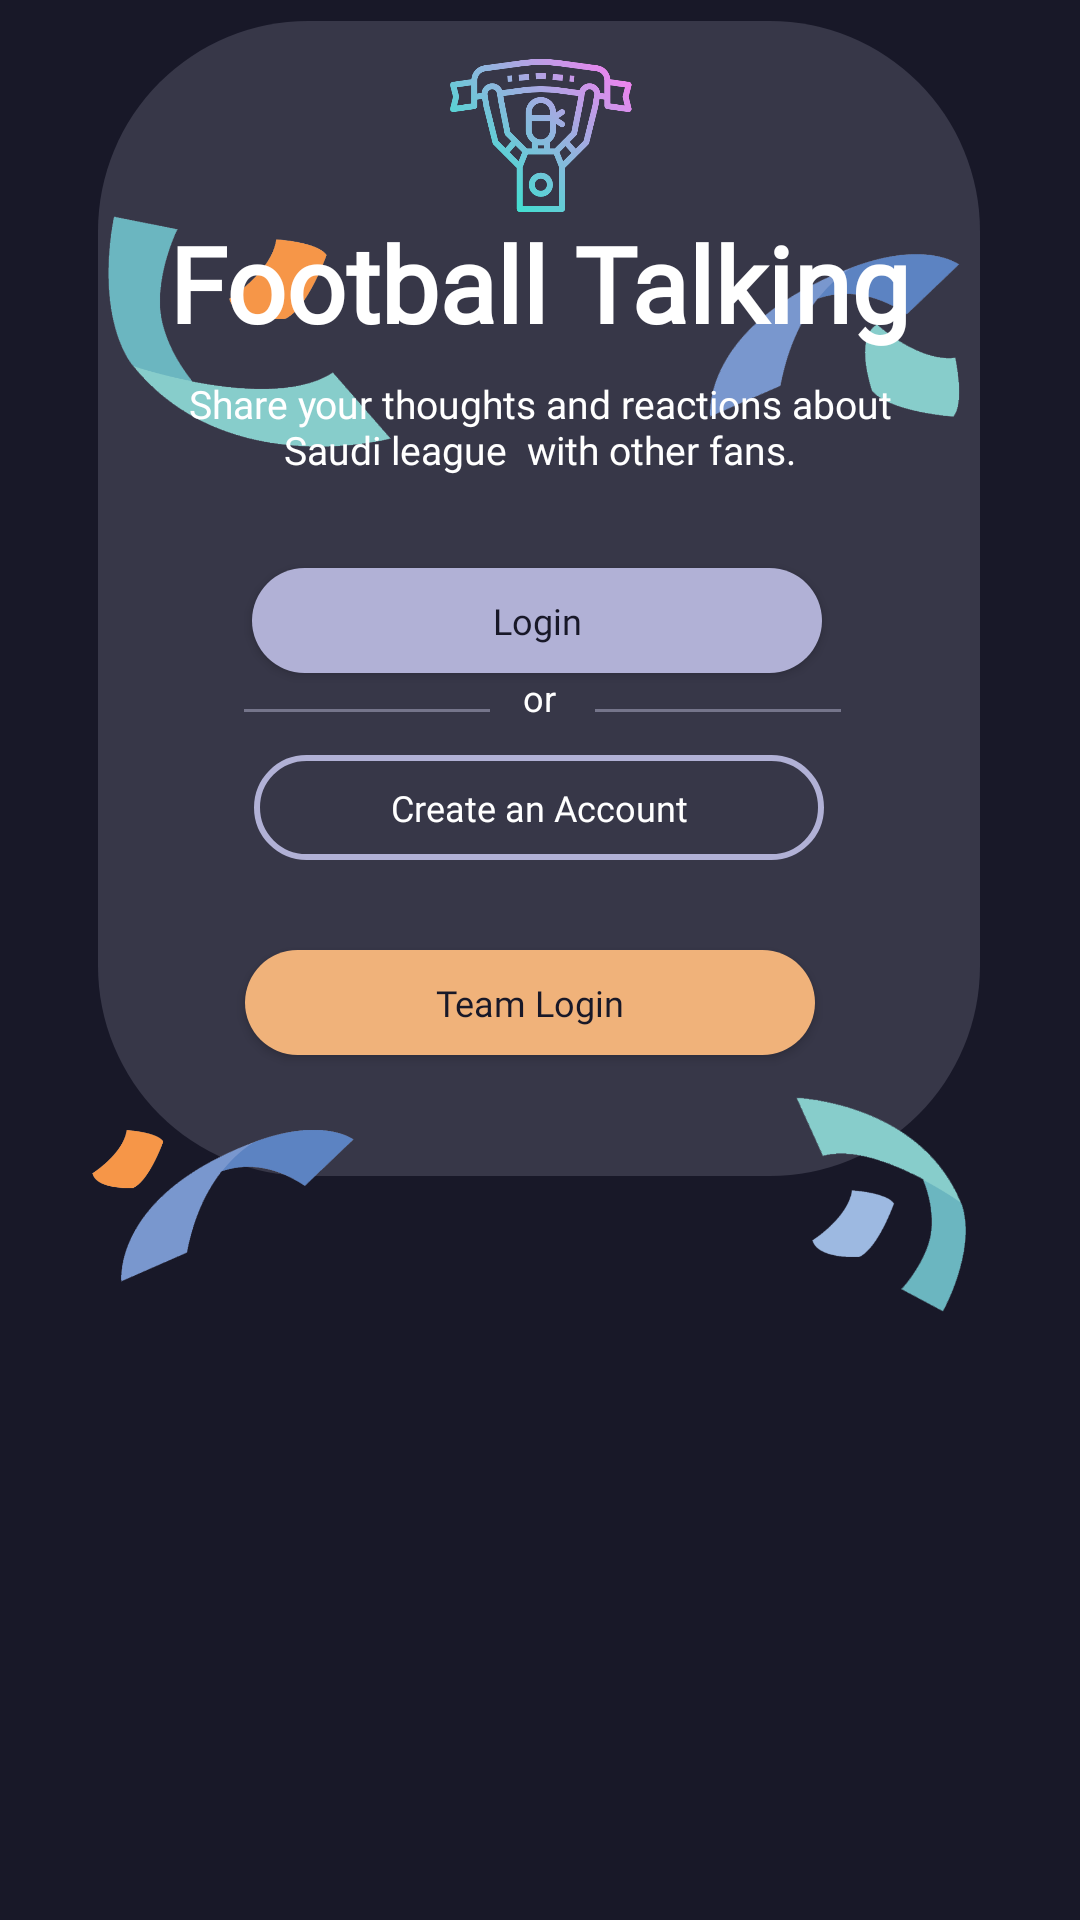

Android layout source for this screen:
<!-- AndroidManifest.xml: application theme Theme.FootballTalking -->
<!-- res/layout/activity_main.xml -->
<?xml version="1.0" encoding="utf-8"?>
<androidx.constraintlayout.widget.ConstraintLayout xmlns:android="http://schemas.android.com/apk/res/android"
    xmlns:app="http://schemas.android.com/apk/res-auto"
    xmlns:tools="http://schemas.android.com/tools"
    android:layout_width="match_parent"
    android:layout_height="match_parent"
    android:background="@color/PrimaryColor"
    tools:context=".MainActivity">

    <ImageView
        android:id="@+id/imageView9"
        android:layout_width="294dp"
        android:layout_height="385dp"
        android:layout_marginBottom="248dp"
        app:layout_constraintBottom_toBottomOf="parent"
        app:layout_constraintEnd_toEndOf="parent"
        app:layout_constraintHorizontal_bias="0.495"
        app:layout_constraintStart_toStartOf="parent"
        app:srcCompat="@drawable/req" />

    <androidx.appcompat.widget.AppCompatButton
        android:id="@+id/loginButtonTeams"
        android:layout_width="190dp"
        android:layout_height="35dp"
        android:background="@drawable/rec_team"
        android:fontFamily="@font/bold"
        android:text="Team Login"
        android:textAlignment="center"
        android:textAllCaps="false"
        android:textColor="#181828"
        android:textSize="12dp"
        android:typeface="normal"
        app:layout_constraintBottom_toBottomOf="@+id/imageView9"
        app:layout_constraintEnd_toEndOf="@+id/imageView9"
        app:layout_constraintHorizontal_bias="0.471"
        app:layout_constraintStart_toStartOf="@+id/imageView9"
        app:layout_constraintTop_toBottomOf="@+id/signUpButton"
        app:layout_constraintVertical_bias="0.428"
        tools:ignore="TouchTargetSizeCheck" />

    <ImageView
        android:id="@+id/appLogo"
        android:layout_width="61dp"
        android:layout_height="52dp"
        app:layout_constraintBottom_toBottomOf="@+id/imageView9"
        app:layout_constraintEnd_toEndOf="@+id/imageView9"
        app:layout_constraintHorizontal_bias="0.502"
        app:layout_constraintStart_toStartOf="@+id/imageView9"
        app:layout_constraintTop_toTopOf="@+id/imageView9"
        app:layout_constraintVertical_bias="0.036"
        app:srcCompat="@mipmap/logo" />

    <ImageView
        android:id="@+id/stripe1"
        android:layout_width="125dp"
        android:layout_height="134dp"
        app:layout_constraintBottom_toBottomOf="parent"
        app:layout_constraintEnd_toEndOf="parent"
        app:layout_constraintHorizontal_bias="0.097"
        app:layout_constraintStart_toStartOf="parent"
        app:layout_constraintTop_toTopOf="parent"
        app:layout_constraintVertical_bias="0.078"
        app:srcCompat="@mipmap/t1" />

    <ImageView
        android:id="@+id/stripe2"
        android:layout_width="119dp"
        android:layout_height="82dp"
        app:layout_constraintBottom_toBottomOf="parent"
        app:layout_constraintEnd_toEndOf="parent"
        app:layout_constraintHorizontal_bias="0.904"
        app:layout_constraintStart_toStartOf="parent"
        app:layout_constraintTop_toTopOf="parent"
        app:layout_constraintVertical_bias="0.124"
        app:srcCompat="@mipmap/t2" />

    <ImageView
        android:id="@+id/stripe3"
        android:layout_width="111dp"
        android:layout_height="97dp"
        app:layout_constraintBottom_toBottomOf="parent"
        app:layout_constraintEnd_toEndOf="parent"
        app:layout_constraintHorizontal_bias="0.093"
        app:layout_constraintStart_toStartOf="parent"
        app:layout_constraintTop_toTopOf="parent"
        app:layout_constraintVertical_bias="0.648"
        app:srcCompat="@mipmap/tt3" />

    <ImageView
        android:id="@+id/stripe4"
        android:layout_width="85dp"
        android:layout_height="101dp"
        app:layout_constraintBottom_toBottomOf="parent"
        app:layout_constraintEnd_toEndOf="parent"
        app:layout_constraintHorizontal_bias="0.914"
        app:layout_constraintStart_toStartOf="parent"
        app:layout_constraintTop_toTopOf="parent"
        app:layout_constraintVertical_bias="0.646"
        app:srcCompat="@mipmap/tt4" />

    <TextView
        android:id="@+id/textView5"
        android:layout_width="wrap_content"
        android:layout_height="30dp"
        android:text="or"
        android:textColor="#FFFFFF"
        android:textSize="12sp"
        app:layout_constraintEnd_toEndOf="@+id/imageView9"
        app:layout_constraintHorizontal_bias="0.501"
        app:layout_constraintStart_toStartOf="@+id/imageView9"
        app:layout_constraintTop_toBottomOf="@+id/loginButton" />

    <View
        android:id="@+id/view3"
        android:layout_width="82dp"
        android:layout_height="1dp"
        android:layout_marginTop="12dp"
        android:background="#75758B"
        app:layout_constraintEnd_toStartOf="@+id/textView5"
        app:layout_constraintHorizontal_bias="0.816"
        app:layout_constraintStart_toStartOf="@+id/imageView9"
        app:layout_constraintTop_toBottomOf="@+id/loginButton" />

    <View
        android:id="@+id/rightLine"
        android:layout_width="82dp"
        android:layout_height="1dp"
        android:layout_marginTop="12dp"

        android:background="#75758B"
        app:layout_constraintEnd_toEndOf="@+id/imageView9"
        app:layout_constraintHorizontal_bias="0.22"
        app:layout_constraintStart_toEndOf="@+id/textView5"
        app:layout_constraintTop_toBottomOf="@+id/loginButton" />

    <TextView
        android:id="@+id/appTitle"
        android:layout_width="wrap_content"
        android:layout_height="wrap_content"
        android:fontFamily="@font/bold"
        android:text="Football Talking"
        android:textColor="#FFFFFF"
        android:textSize="35sp"
        android:textStyle="bold"
        app:layout_constraintEnd_toEndOf="@+id/imageView9"
        app:layout_constraintHorizontal_bias="0.509"
        app:layout_constraintStart_toStartOf="@+id/imageView9"
        app:layout_constraintTop_toBottomOf="@+id/appLogo" />

    <TextView
        android:id="@+id/decribtion"
        android:layout_width="265dp"
        android:layout_height="120dp"
        android:layout_marginTop="8dp"
        android:fontFamily="@font/regular"
        android:text="Share your thoughts and reactions about Saudi league  with other fans."
        android:textAlignment="center"
        android:textColor="#FFFFFF"
        android:textSize="13sp"
        app:layout_constraintEnd_toEndOf="@+id/imageView9"
        app:layout_constraintHorizontal_bias="0.517"
        app:layout_constraintStart_toStartOf="@+id/imageView9"
        app:layout_constraintTop_toBottomOf="@+id/appTitle" />

    <androidx.constraintlayout.widget.Guideline
        android:id="@+id/guideline5"
        android:layout_width="wrap_content"
        android:layout_height="wrap_content"
        android:orientation="vertical"
        app:layout_constraintGuide_begin="205dp" />

    <androidx.appcompat.widget.AppCompatButton
        android:id="@+id/loginButton"
        android:layout_width="190dp"
        android:layout_height="35dp"
        android:background="@drawable/req2"
        android:fontFamily="@font/bold"
        android:text="Login"
        android:textAlignment="center"
        android:textAllCaps="false"
        android:textColor="#181828"
        android:textSize="12dp"
        android:typeface="normal"
        app:layout_constraintBottom_toBottomOf="@+id/imageView9"
        app:layout_constraintEnd_toEndOf="@+id/imageView9"
        app:layout_constraintHorizontal_bias="0.493"
        app:layout_constraintStart_toStartOf="@+id/imageView9"
        app:layout_constraintTop_toBottomOf="@+id/appTitle"
        app:layout_constraintVertical_bias="0.299"
        tools:ignore="TouchTargetSizeCheck" />

    <androidx.appcompat.widget.AppCompatButton
        android:id="@+id/signUpButton"
        android:layout_width="190dp"
        android:layout_height="35dp"
        android:background="@drawable/rec_edge"
        android:fontFamily="@font/bold"
        android:text="Create an Account"
        android:textAlignment="center"
        android:textAllCaps="false"
        android:textColor="@color/white"
        android:textSize="12dp"
        android:typeface="sans"
        app:layout_constraintBottom_toBottomOf="@+id/imageView9"
        app:layout_constraintEnd_toEndOf="@+id/imageView9"
        app:layout_constraintStart_toStartOf="@+id/imageView9"
        app:layout_constraintTop_toBottomOf="@+id/appTitle"
        app:layout_constraintVertical_bias="0.56"
        tools:ignore="TouchTargetSizeCheck" />

    <ImageView
        android:id="@+id/imageView25"
        android:layout_width="332dp"
        android:layout_height="570dp"
        android:layout_marginTop="428dp"
        app:layout_constraintEnd_toEndOf="parent"
        app:layout_constraintHorizontal_bias="0.491"
        app:layout_constraintStart_toStartOf="parent"
        app:layout_constraintTop_toTopOf="parent"
        app:srcCompat="@mipmap/picfans" />


</androidx.constraintlayout.widget.ConstraintLayout>
<!-- resources referenced by this layout -->
<resources>
  <color name="PrimaryColor">#181828</color>
  <color name="white">#FFFFFFFF</color>
  <!-- drawable rec_edge (drawable) -->
  <?xml version="1.0" encoding="utf-8"?>
  <selector xmlns:android="http://schemas.android.com/apk/res/android">
      <item>
          <shape android:shape="rectangle">
              <solid android:color="@android:color/transparent"/>
              <stroke android:width="2dp" android:color="#B1B1D6"/>
              <corners android:radius="60dp"/>
          </shape>
  
      </item>
  </selector>
  <!-- drawable rec_team (drawable) -->
  <?xml version="1.0" encoding="utf-8"?>
  <selector xmlns:android="http://schemas.android.com/apk/res/android">
  
      <item>
          <shape android:shape="rectangle">
              <solid android:color="#F0B27A"></solid>
              <corners android:radius="70dp"></corners>
          </shape>
  
      </item>
  
  </selector>
  <!-- drawable req (drawable) -->
  <?xml version="1.0" encoding="utf-8"?>
  <selector xmlns:android="http://schemas.android.com/apk/res/android">
      <item>
          <shape android:shape="rectangle">
              <solid android:color="#373748"></solid>
              <corners android:radius="70dp"></corners>
          </shape>
  
      </item>
  
  
  </selector>
  <!-- drawable req2 (drawable) -->
  <?xml version="1.0" encoding="utf-8"?>
  <selector xmlns:android="http://schemas.android.com/apk/res/android">
      <item>
          <shape android:shape="rectangle">
              <solid android:color="@color/SecondColor"></solid>
              <corners android:radius="70dp"></corners>
          </shape>
  
      </item>
  </selector>
  <!-- mipmap logo: png bitmap (mipmap-xxhdpi, 55979 bytes) -->
  <!-- mipmap t1: png bitmap (mipmap-xxhdpi, 13591 bytes) -->
  <!-- mipmap t2: png bitmap (mipmap-xxhdpi, 11891 bytes) -->
  <!-- mipmap tt3: png bitmap (mipmap-xxhdpi, 14900 bytes) -->
  <!-- mipmap tt4: png bitmap (mipmap-xxhdpi, 12723 bytes) -->
  <style name="Theme.FootballTalking" parent="Theme.AppCompat.DayNight.NoActionBar">
          
          <item name="colorPrimary">@color/purple_500</item>
          <item name="colorPrimaryVariant">@color/purple_700</item>
          <item name="colorOnPrimary">@color/white</item>
          
          <item name="colorSecondary">@color/teal_200</item>
          <item name="colorSecondaryVariant">@color/teal_700</item>
          <item name="colorOnSecondary">@color/black</item>
          
          <item name="android:statusBarColor" tools:targetApi="l">?attr/colorPrimaryVariant</item>
          
      </style>
  <color name="SecondColor">#B1B1D6</color>
  <color name="purple_500">#FF6200EE</color>
  <color name="purple_700">#FF3700B3</color>
  <color name="teal_200">#FF03DAC5</color>
  <color name="teal_700">#FF018786</color>
  <color name="black">#FF000000</color>
</resources>
